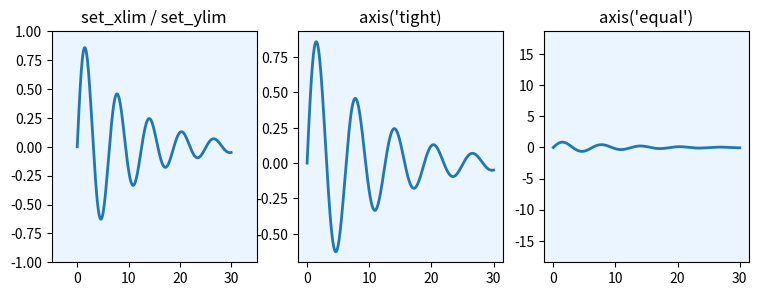

Recreate this plot in Python.
import numpy as np
import matplotlib.pyplot as plt

x = np.linspace(0, 30, 500)
y = np.sin(x) * np.exp(-x / 10)

fig, axes = plt.subplots(1, 3, figsize=(9, 3), subplot_kw={'facecolor': "#ebf5ff"})

axes[0].plot(x, y, lw=2)
axes[0].set_xlim(-5, 35)
axes[0].set_ylim(-1, 1)
axes[0].set_title("set_xlim / set_ylim")

axes[1].plot(x, y, lw=2)
axes[1].axis('tight')
axes[1].set_title("axis('tight)")

axes[2].plot(x, y, lw=2)
axes[2].axis('equal')
axes[2].set_title("axis('equal')")

plt.show()